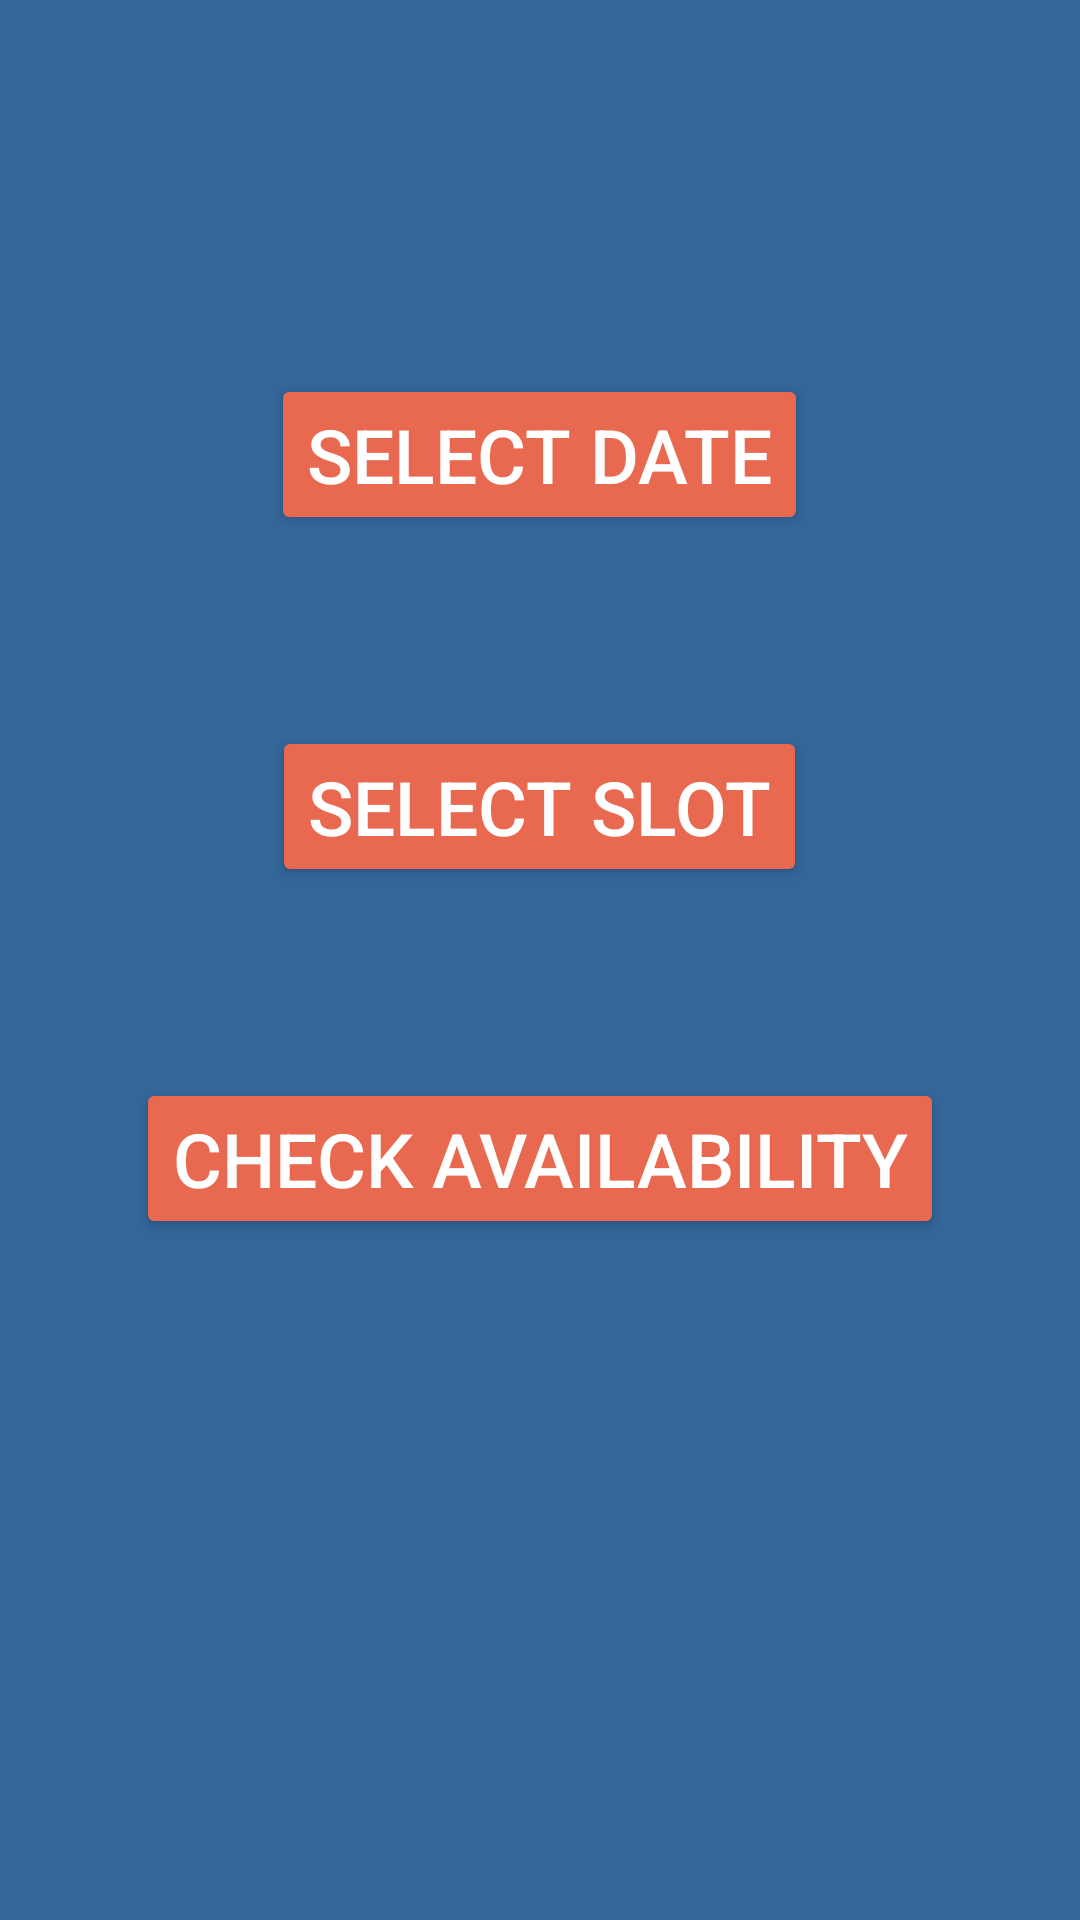

This screen was rendered from an Android layout file. Write that file and the resources it references.
<!-- AndroidManifest.xml: application theme AppTheme -->
<!-- res/layout/slot_book.xml -->
<?xml version="1.0" encoding="utf-8"?>
<LinearLayout
    xmlns:android="http://schemas.android.com/apk/res/android" android:layout_width="match_parent"
    xmlns:app="http://schemas.android.com/apk/res-auto"
    android:orientation="vertical"
    android:gravity="center"
    android:background="@color/blue"
    android:layout_height="match_parent">

    <Button
        android:id="@+id/bDate"
        android:layout_width="wrap_content"
        android:layout_height="wrap_content"
        android:layout_marginTop="15dp"
        android:textSize="25sp"
        android:theme="@style/AppTheme.Button"
        android:text="Select Date"/>

    <TextView
        android:id="@+id/tvDate"
        android:layout_width="wrap_content"
        android:layout_height="wrap_content"
        android:layout_marginTop="15dp"
        android:textSize="25sp"
        android:textColor="@color/white"
        android:text=""/>

    <Button
        android:id="@+id/bSlot"
        android:layout_width="wrap_content"
        android:layout_height="wrap_content"
        android:layout_marginTop="15dp"
        android:textSize="25sp"
        android:theme="@style/AppTheme.Button"
        android:text="Select Slot"/>

    <TextView
        android:id="@+id/tvSlot"
        android:layout_width="wrap_content"
        android:layout_height="wrap_content"
        android:layout_marginTop="15dp"
        android:textSize="25sp"
        android:textColor="@color/white"
        android:text=""/>

    <Button
        android:id="@+id/bCheck"
        android:layout_width="wrap_content"
        android:layout_height="wrap_content"
        android:layout_marginTop="15dp"
        android:textSize="25sp"
        android:theme="@style/AppTheme.Button"
        android:text="Check Availability"/>

    <TextView
        android:id="@+id/tvResult"
        android:layout_width="wrap_content"
        android:layout_height="wrap_content"
        android:layout_marginTop="15dp"
        android:textSize="25sp"
        android:textColor="@color/white"
        android:text=""/>

    <Button
        android:id="@+id/bBook"
        android:layout_width="wrap_content"
        android:layout_height="wrap_content"
        android:layout_marginTop="15dp"
        android:textSize="25sp"
        android:visibility="invisible"
        android:theme="@style/AppTheme.Button"
        android:text="Buy Slot"/>


</LinearLayout>
<!-- resources referenced by this layout -->
<resources>
  <color name="blue">#336699</color>
  <color name="white">#fff</color>
  <style name="AppTheme.Button" parent="Widget.AppCompat.Button.Colored">
          <item name="colorButtonNormal">@color/colorAccent</item>
          <item name="android:textColor">@color/white</item>
      </style>
  <style name="AppTheme" parent="Theme.AppCompat.Light.NoActionBar">
          
          <item name="colorPrimary">@color/colorPrimary</item>
          <item name="colorPrimaryDark">@color/colorPrimaryDark</item>
          <item name="colorAccent">@color/colorAccent</item>
      </style>
  <color name="colorAccent">#E86850</color>
  <color name="colorPrimary">#3F51B5</color>
  <color name="colorPrimaryDark">#303F9F</color>
</resources>
